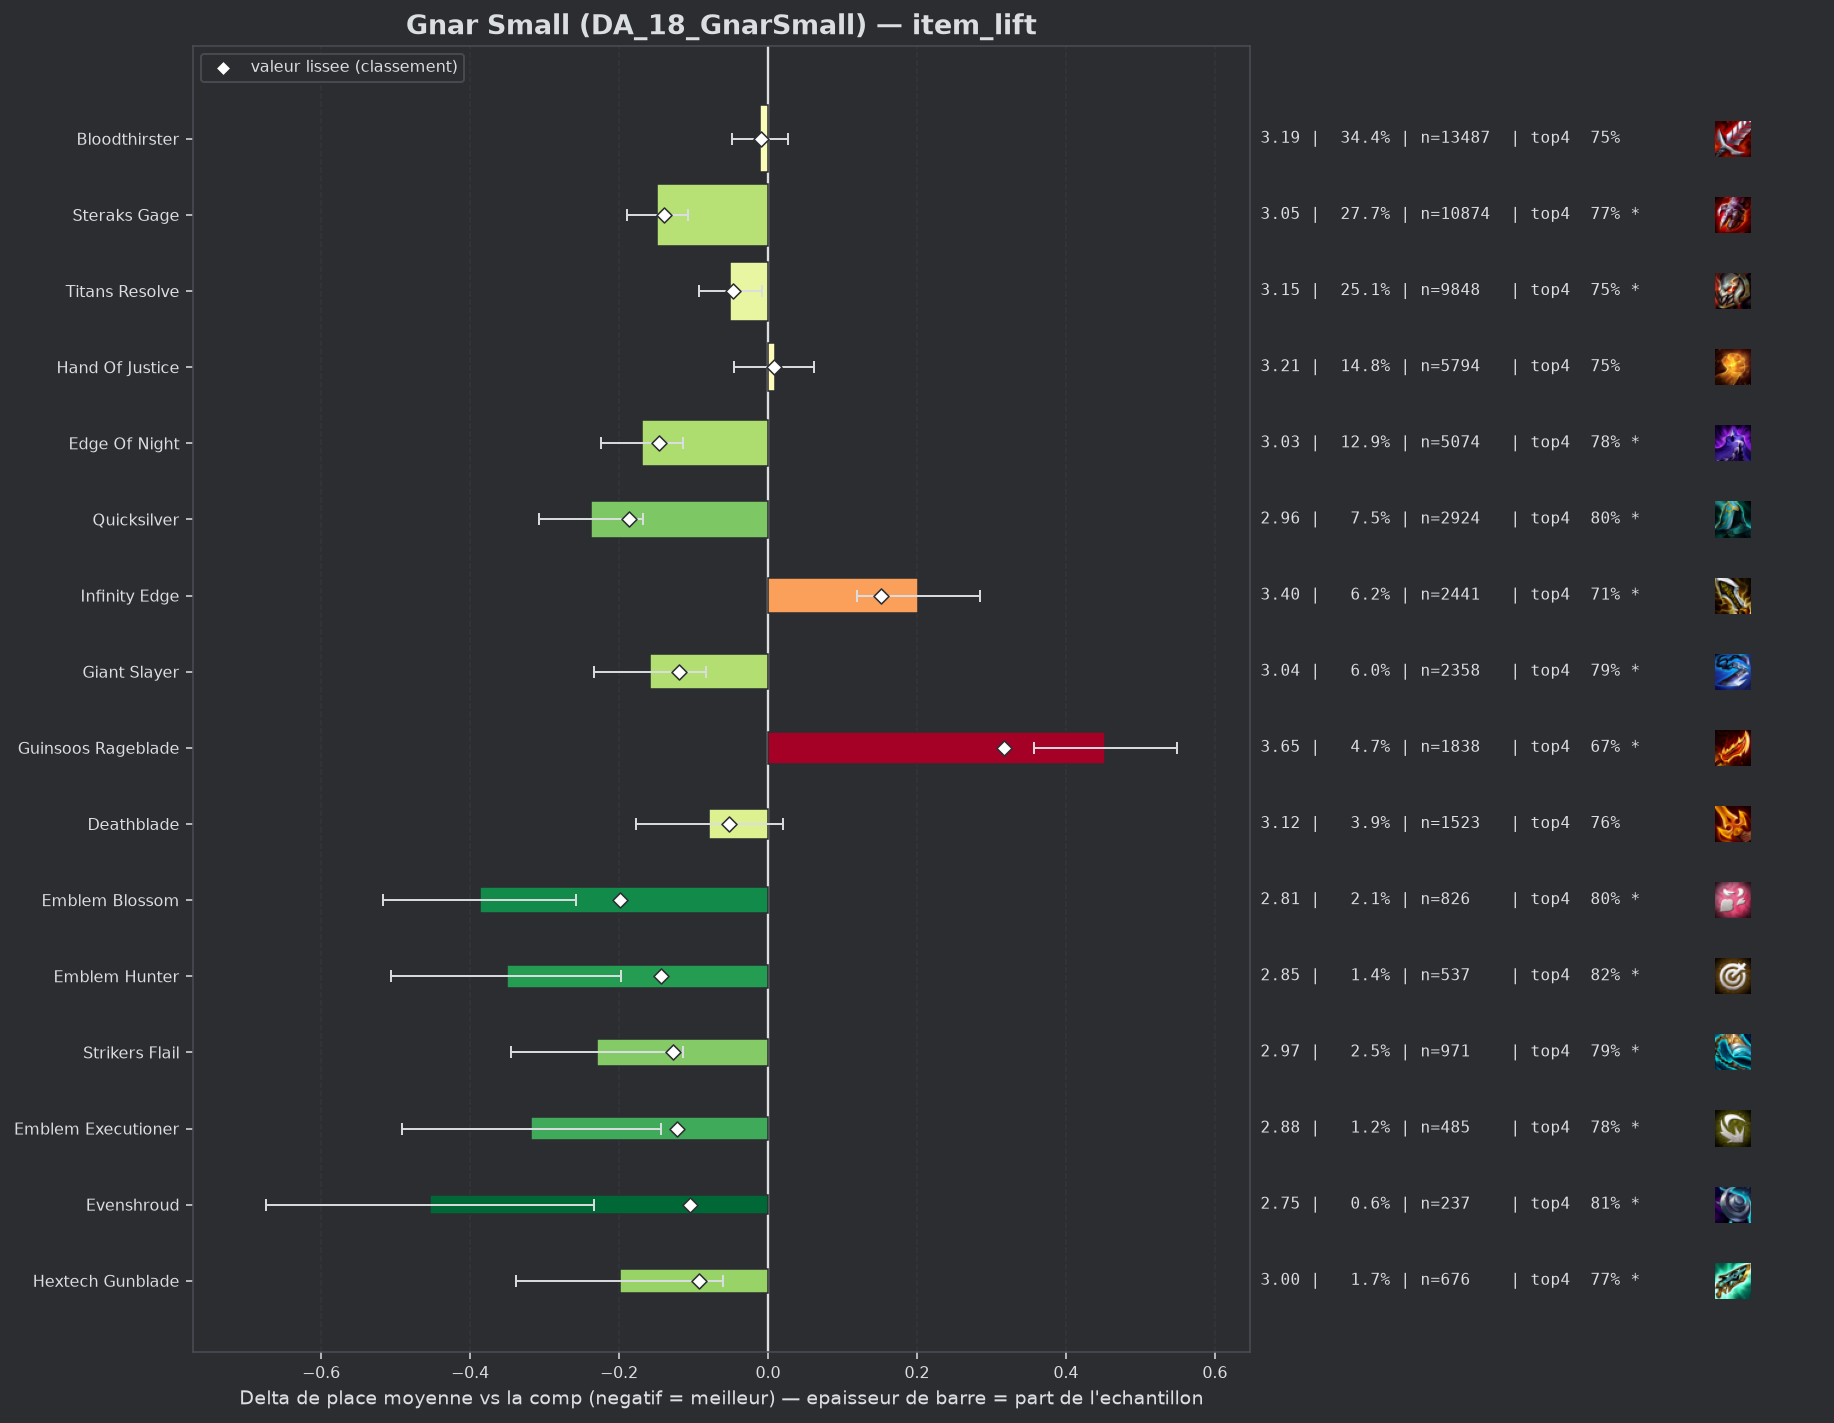

Source data for this figure (header and first rows):
group, label, n, share, avg_place, shrunk_avg, score, d_avg, d_avg_pess, impact, d_top4, win, top2, top4, sd, z, p, significant
pepite, Emblem Blossom, 826, 0.02107, 2.814, 3.002, -0.199, -0.387, -0.258, 0.0042, 0.0521, 0.3378, 0.5448, 0.8015, 1.879, -5.86, 0.0, True
populaire, Quicksilver, 2924, 0.07458, 2.963, 3.013, -0.187, -0.238, -0.168, 0.014, 0.0506, 0.2606, 0.4983, 0.7999, 1.84, -6.71, 0.0, True
populaire, Edge Of Night, 5074, 0.1294, 3.032, 3.054, -0.146, -0.169, -0.114, 0.0189, 0.0317, 0.2546, 0.4842, 0.781, 1.864, -6.05, 0.0, True
pepite, Emblem Hunter, 537, 0.0137, 2.849, 3.058, -0.143, -0.351, -0.197, 0.002, 0.0663, 0.3091, 0.514, 0.8156, 1.816, -4.45, 1e-05, True
populaire, Steraks Gage, 10874, 0.2773, 3.052, 3.062, -0.139, -0.149, -0.108, 0.0384, 0.0218, 0.2541, 0.4838, 0.7711, 1.882, -7.24, 0.0, True
pepite, Strikers Flail, 971, 0.02477, 2.971, 3.074, -0.127, -0.229, -0.114, 0.0031, 0.0447, 0.2451, 0.4985, 0.794, 1.805, -3.91, 9e-05, True
pepite, Emblem Executioner, 485, 0.01237, 2.882, 3.079, -0.122, -0.318, -0.144, 0.0015, 0.0321, 0.3237, 0.5361, 0.7814, 1.943, -3.59, 0.00034, True
populaire, Giant Slayer, 2358, 0.06014, 3.042, 3.082, -0.119, -0.158, -0.083, 0.0071, 0.0361, 0.2214, 0.4809, 0.7854, 1.805, -4.12, 4e-05, True
pepite, Evenshroud, 237, 0.006045, 2.747, 3.095, -0.105, -0.454, -0.234, 0.0006, 0.0608, 0.2996, 0.5527, 0.8101, 1.72, -4.05, 5e-05, True
pepite, Hextech Gunblade, 676, 0.01724, 3.001, 3.108, -0.092, -0.199, -0.06, 0.0016, 0.0243, 0.2485, 0.5148, 0.7737, 1.83, -2.8, 0.00507, True
, Emblem Fae, 184, 0.004693, 2.734, 3.112, -0.089, -0.467, -0.198, 0.0004, 0.0876, 0.3424, 0.5598, 0.837, 1.853, -3.41, 0.00065, True
, Sunfire Cape, 293, 0.007473, 2.973, 3.139, -0.062, -0.228, -0.016, 0.0005, 0.0527, 0.2594, 0.5017, 0.802, 1.845, -2.11, 0.03521, True
populaire, Deathblade, 1523, 0.03885, 3.122, 3.149, -0.052, -0.079, 0.0, 0.002, 0.0143, 0.2324, 0.4787, 0.7636, 1.927, -1.56, 0.1187, False
populaire, Titans Resolve, 9848, 0.2512, 3.15, 3.154, -0.047, -0.051, -0.008, 0.0118, 0.0045, 0.2414, 0.4619, 0.7539, 1.919, -2.34, 0.01954, True
, Steadfast Heart, 84, 0.002142, 2.714, 3.154, -0.047, -0.486, -0.113, 0.0001, 0.0721, 0.3333, 0.5595, 0.8214, 1.743, -2.55, 0.01064, True
, Tacticians Crown, 47, 0.001199, 2.362, 3.153, -0.047, -0.839, -0.344, 0.0001, 0.1017, 0.5106, 0.617, 0.8511, 1.731, -3.32, 0.0009, True
, Emblem Primal, 107, 0.002729, 2.841, 3.157, -0.043, -0.36, -0.032, 0.0001, 0.0731, 0.2617, 0.514, 0.8224, 1.725, -2.15, 0.03135, True
, Emblem Juggernaut, 85, 0.002168, 2.788, 3.16, -0.04, -0.412, -0.014, 0.0001, 0.0507, 0.3294, 0.5647, 0.8, 1.873, -2.03, 0.04259, True
, Adaptive Helm, 130, 0.003316, 2.977, 3.169, -0.032, -0.224, 0.0, 0.0001, 0.0353, 0.2462, 0.5077, 0.7846, 1.795, -1.42, 0.1561, False
, Emblem Defender, 127, 0.003239, 3.063, 3.181, -0.019, -0.138, 0.0, 0.0001, 0.0066, 0.2598, 0.5118, 0.7559, 1.987, -0.78, 0.4357, False
, Red Buff, 419, 0.01069, 3.158, 3.186, -0.015, -0.043, 0.0, 0.0002, 0.0001, 0.2315, 0.4487, 0.7494, 1.852, -0.47, 0.6355, False
, Infinity Force, 211, 0.005382, 3.133, 3.186, -0.014, -0.068, 0.0, 0.0001, -0.0053, 0.2322, 0.4739, 0.7441, 1.921, -0.51, 0.6083, False
, Emblem Vanguard, 69, 0.00176, 3.043, 3.188, -0.013, -0.157, 0.0, 0.0, 0.0043, 0.2899, 0.4638, 0.7536, 1.929, -0.68, 0.499, False
populaire, Bloodthirster, 13487, 0.344, 3.19, 3.191, -0.01, -0.011, 0.0, 0.0034, -0.0012, 0.2354, 0.4538, 0.7481, 1.932, -0.55, 0.5845, False
, Mittens, 88, 0.002244, 3.193, 3.2, -0.001, -0.007, 0.0, 0.0, 0.0348, 0.2159, 0.4091, 0.7841, 1.751, -0.04, 0.9681, False
, Protectors Vow, 99, 0.002525, 3.202, 3.201, 0.0, 0.001, 0.0, -0.0, -0.012, 0.2323, 0.4545, 0.7374, 1.88, 0.01, 0.9942, False
, Dragons Claw, 114, 0.002908, 3.211, 3.202, 0.001, 0.01, 0.0, -0.0, -0.03, 0.2281, 0.4737, 0.7193, 2.006, 0.05, 0.9581, False
, Warmogs Armor, 402, 0.01025, 3.219, 3.207, 0.006, 0.018, 0.0, -0.0001, 0.0044, 0.2289, 0.4403, 0.7537, 1.939, 0.19, 0.851, False
populaire, Hand Of Justice, 5794, 0.1478, 3.209, 3.208, 0.008, 0.009, 0.0, -0.0011, 0.0011, 0.2223, 0.4505, 0.7504, 1.924, 0.31, 0.7529, False
, Emblem Rapidfire, 53, 0.001352, 3.34, 3.209, 0.009, 0.139, 0.0, -0.0, -0.0512, 0.2453, 0.4528, 0.6981, 2.11, 0.48, 0.6317, False
, Bramble Vest, 51, 0.001301, 3.373, 3.211, 0.01, 0.172, 0.0, -0.0, -0.0042, 0.1961, 0.3529, 0.7451, 1.868, 0.66, 0.5113, False
, Component Sparring Gloves, 79, 0.002015, 3.468, 3.225, 0.025, 0.268, 0.0, -0.0, -0.0784, 0.2532, 0.4051, 0.6709, 2.055, 1.16, 0.2474, False
, Titanic Hydra, 194, 0.004948, 3.345, 3.229, 0.029, 0.145, 0.0, -0.0001, -0.0431, 0.2216, 0.3814, 0.7062, 1.888, 1.06, 0.2871, False
, Emblem Slayer, 154, 0.003928, 3.422, 3.237, 0.036, 0.221, 0.0, -0.0001, -0.0545, 0.1948, 0.3377, 0.6948, 1.826, 1.5, 0.1333, False
, Emblem Inferno, 79, 0.002015, 3.633, 3.24, 0.04, 0.432, 0.0, -0.0001, -0.0784, 0.2152, 0.3924, 0.6709, 2.183, 1.76, 0.0786, False
, Spear Of Shojin, 41, 0.001046, 4.0, 3.24, 0.04, 0.799, 0.147, -0.0, -0.1396, 0.122, 0.3659, 0.6098, 2.13, 2.4, 0.0163, True
, Emblem Blackthorn, 155, 0.003953, 3.452, 3.242, 0.041, 0.251, 0.0, -0.0002, -0.0719, 0.2, 0.4323, 0.6774, 2.033, 1.53, 0.1249, False
, Spirit Visage, 186, 0.004744, 3.43, 3.245, 0.044, 0.229, 0.0, -0.0002, -0.0397, 0.2043, 0.3978, 0.7097, 1.983, 1.57, 0.1154, False
, Component Giants Belt, 61, 0.001556, 3.951, 3.255, 0.054, 0.75, 0.191, -0.0001, -0.1756, 0.1803, 0.3607, 0.5738, 2.228, 2.63, 0.00859, True
, Hullcrusher, 57, 0.001454, 4.105, 3.262, 0.061, 0.905, 0.372, -0.0001, -0.2055, 0.1053, 0.2807, 0.5439, 2.049, 3.33, 0.00087, True
, Hellfire Hatchet, 185, 0.004719, 3.524, 3.262, 0.062, 0.324, 0.066, -0.0003, -0.0358, 0.1622, 0.3135, 0.7135, 1.78, 2.47, 0.01365, True
, Deaths Defiance, 142, 0.003622, 3.676, 3.274, 0.073, 0.475, 0.138, -0.0003, -0.0944, 0.169, 0.3592, 0.6549, 2.047, 2.76, 0.00573, True
, Krakens Fury, 400, 0.0102, 3.428, 3.277, 0.077, 0.227, 0.025, -0.0008, -0.0418, 0.215, 0.41, 0.7075, 2.049, 2.2, 0.02753, True
, Component B F Sword, 278, 0.007091, 3.629, 3.313, 0.112, 0.429, 0.178, -0.0008, -0.0911, 0.205, 0.3849, 0.6583, 2.128, 3.35, 0.00081, True
, Component Chain Vest, 62, 0.001581, 4.726, 3.312, 0.112, 1.525, 1.003, -0.0002, -0.3138, 0.0806, 0.1774, 0.4355, 2.096, 5.73, 0.0, True
, Last Whisper, 1189, 0.03033, 3.397, 3.319, 0.118, 0.196, 0.082, -0.0036, -0.0454, 0.2035, 0.4104, 0.704, 1.975, 3.38, 0.00073, True
, Gargoyle Stoneplate, 288, 0.007346, 3.653, 3.322, 0.121, 0.452, 0.218, -0.0009, -0.0757, 0.1632, 0.3542, 0.6736, 2.02, 3.79, 0.00015, True
, Component Recurve Bow, 121, 0.003086, 4.19, 3.333, 0.132, 0.989, 0.612, -0.0004, -0.2121, 0.1074, 0.2893, 0.5372, 2.114, 5.14, 0.0, True
populaire, Infinity Edge, 2441, 0.06226, 3.402, 3.353, 0.152, 0.201, 0.119, -0.0095, -0.0386, 0.2138, 0.415, 0.7108, 2.019, 4.79, 0.0, True
populaire, Guinsoos Rageblade, 1838, 0.04688, 3.653, 3.518, 0.317, 0.453, 0.357, -0.0149, -0.0801, 0.173, 0.3618, 0.6692, 2.063, 9.22, 0.0, True
